Run: headless pygame with SDL's dummy video driver; simulated clock (each Clock.tick advances the game by its frame time, no real sleeping); random seed 0; keys injected as events and as key.get_pressed() state; no mouse input.
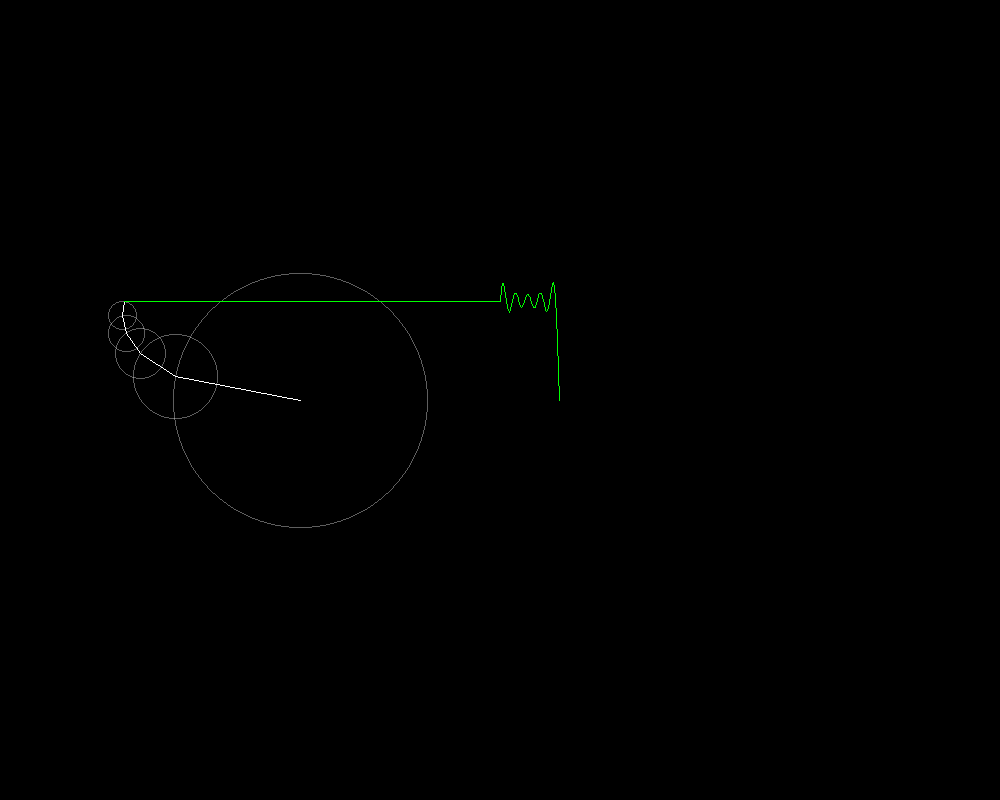
Frame 1 of 4 · flips 1–60 · no input
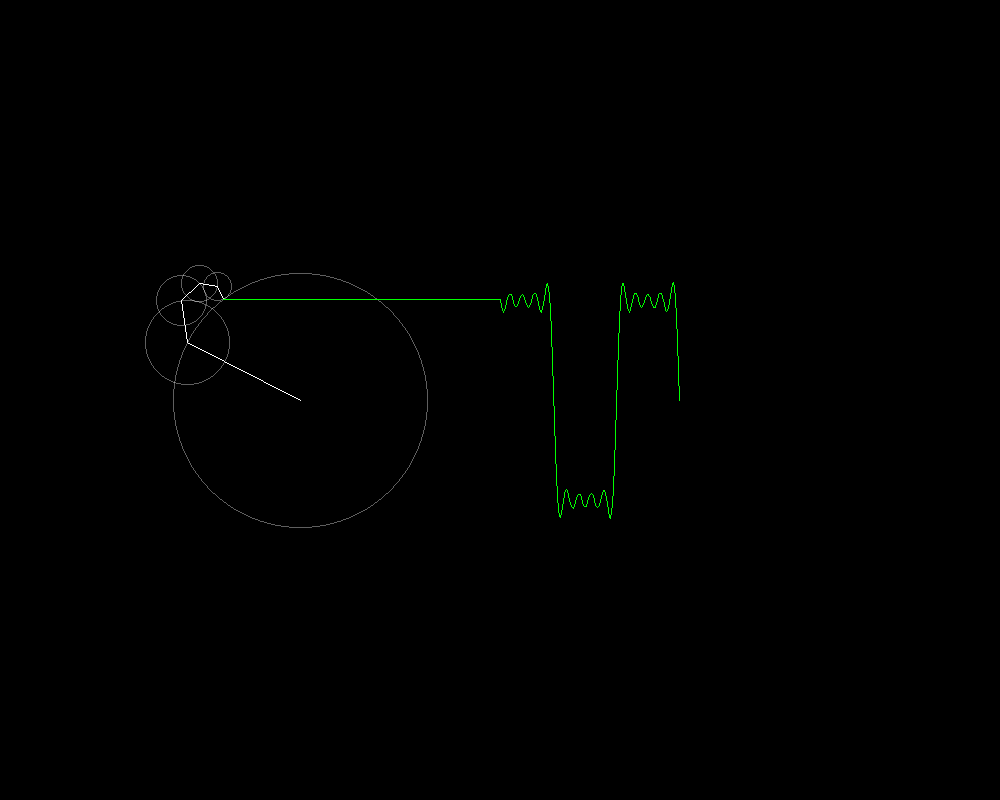
Frame 2 of 4 · flips 61–180 · tapped SPACE, RETURN · held RIGHT (→), D
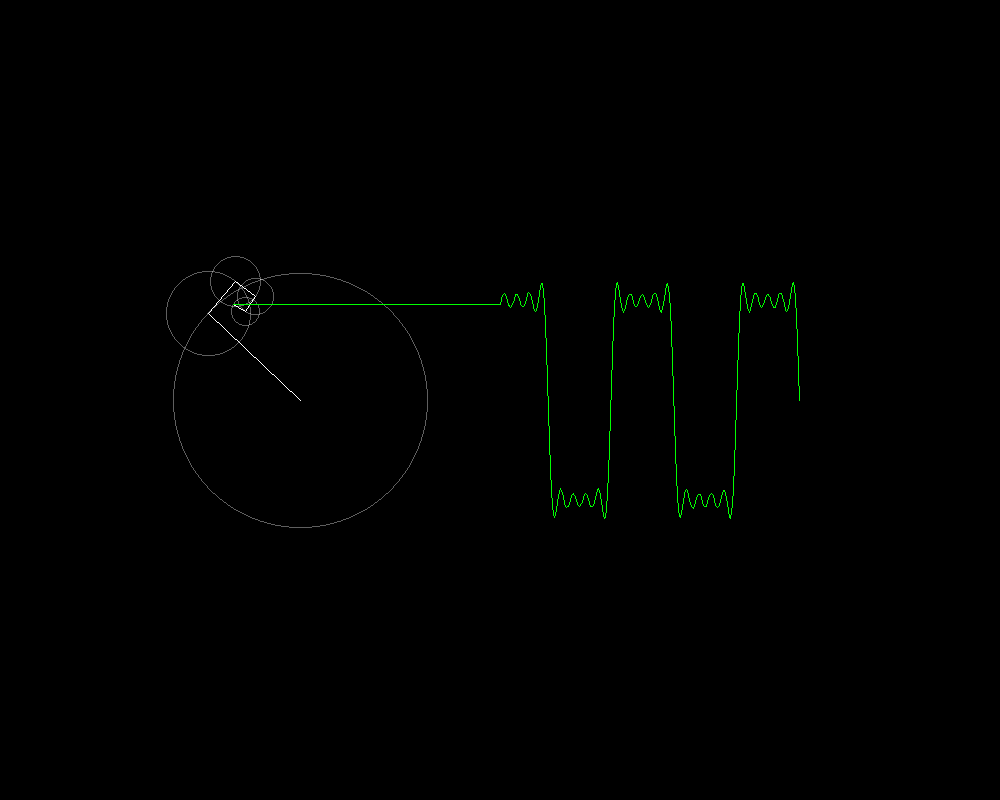
Frame 3 of 4 · flips 181–300 · held DOWN (↓), S
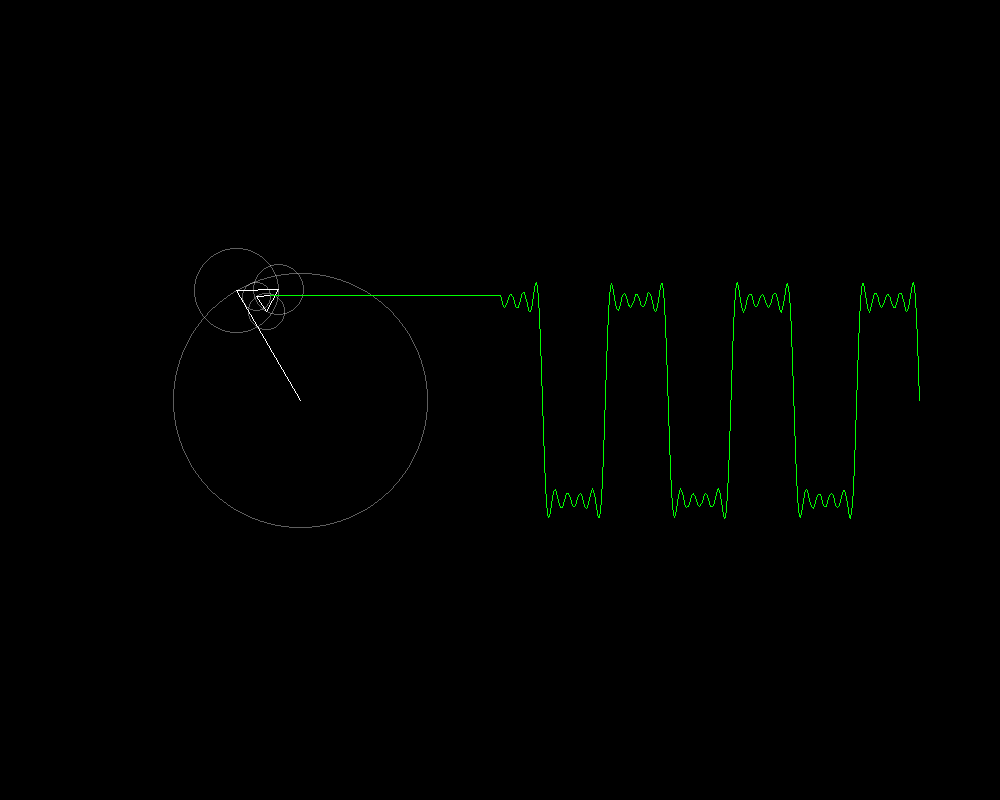
Frame 4 of 4 · flips 301–420 · held LEFT (←), A, UP (↑), W

The pygame program that drew these frames:

import math
import time
import pygame as pg
from pygame import gfxdraw as gf

size = (1000, 800)
hsize = (size[0]//2, size[1]//2)
tlen = 1000 #trace length
tll = 1 #trace line length
n = 5


t, pp = 0, []
def ma(p): return (hsize[0]-200+p[0], hsize[1]-p[1])
def ma2(p): return (hsize[0]+100+p[0], hsize[1]-p[1])

def draw(screen):
    global t, pp
    screen.fill((0, 0, 0))
    x, y = 0, 0
    for i in range(n):
        px, py = x, y
        pn = 2*i+1
        r = round(100*(4/(pn*math.pi)))
        x = round(x+r*math.cos(pn*t))
        y = round(y+r*math.sin(pn*t))
        gf.circle(screen, ma((px,0))[0], ma((0,py))[1], r, (255,255,255,96))
        pg.draw.line(screen, (255,255,255), ma((px, py)), ma((x,y)), 1)
    pp = [y]+pp
    pg.draw.line(screen,(0,255,0), ma((x,y)), ma((200,pp[0])))
    trace()
    t += 0.05

def trace():
    global pp
    n = len(pp)
    if n>tlen: pp, n = pp[:tlen], tlen
    if n>tll:
        for i in range(n-tll):
            pg.draw.line(screen,(0,255,0),(hsize[0]+i,hsize[1]-pp[i]),(hsize[0]+i+tll,hsize[1]-pp[i+tll]),1)

pg.init()
screen = pg.display.set_mode(size, pg.SRCALPHA)
pg.display.set_caption('Fourier Draws')

while True:
    for event in pg.event.get():
        if event.type == pg.QUIT: pg.quit()
    draw(screen)
    pg.display.update()
    time.sleep(0.01)
